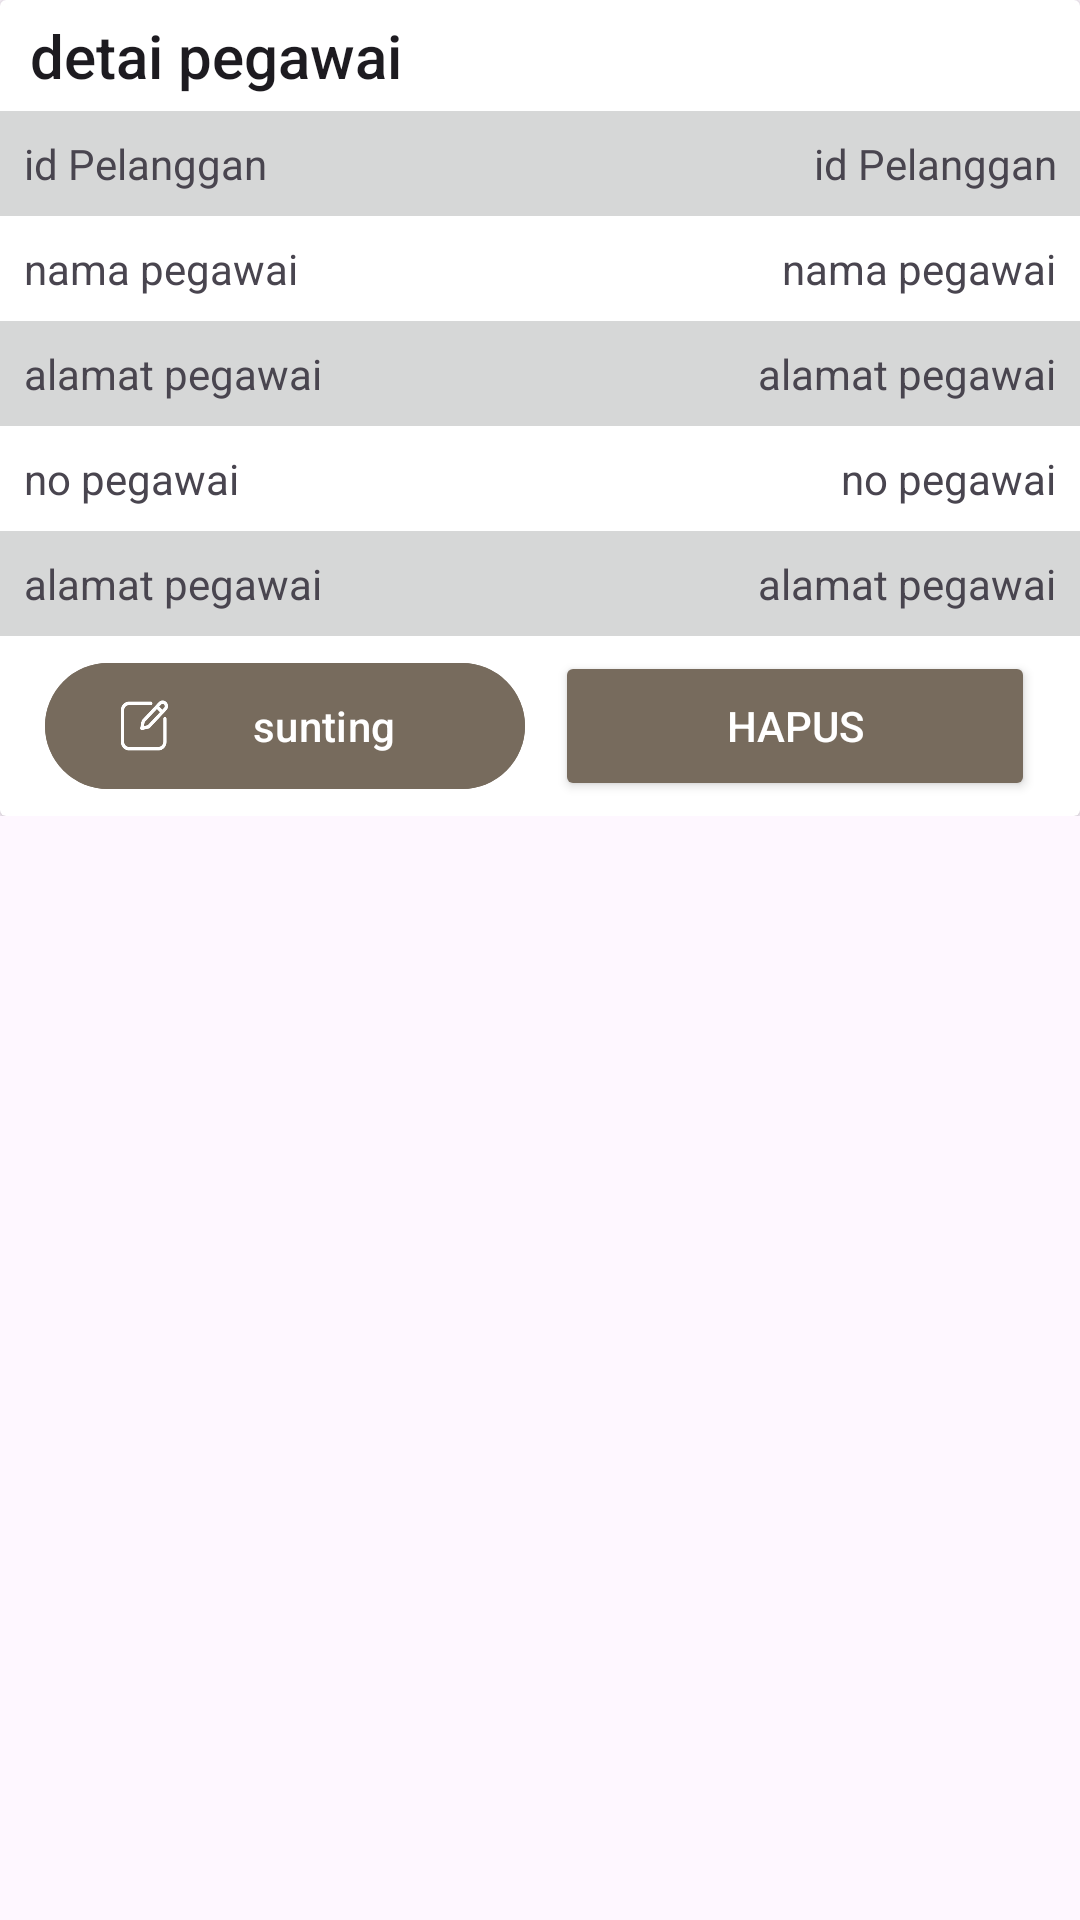

Produce the Android XML layout that renders to this screen, including the resource entries it uses.
<!-- AndroidManifest.xml: application theme Theme.Laundryy -->
<!-- res/layout/dialog_mod_pegawai.xml -->
<?xml version="1.0" encoding="utf-8"?>
<ScrollView xmlns:android="http://schemas.android.com/apk/res/android"
    android:layout_width="match_parent"
    android:layout_height="match_parent"
    xmlns:app="http://schemas.android.com/apk/res-auto"
    xmlns:tools="http://schemas.android.com/tools">
    <androidx.constraintlayout.widget.ConstraintLayout
        android:layout_width="match_parent"
        android:layout_height="wrap_content">
        <androidx.cardview.widget.CardView
            android:layout_width="match_parent"
            android:layout_height="wrap_content"
            android:layout_marginTop="10dp"
            android:layout_marginBottom="10dp"
            app:cardPreventCornerOverlap="false"
            tools:ignore="MissingConstraints">
            <LinearLayout
                android:layout_width="match_parent"
                android:layout_height="match_parent"
                android:orientation="vertical">
                <TextView
                    android:layout_width="match_parent"
                    android:layout_height="wrap_content"
                    android:paddingStart="10dp"
                    android:paddingTop="5dp"
                    android:paddingEnd="10dp"
                    android:paddingBottom="5dp"
                    android:textAppearance="@style/TextAppearance.AppCompat.Title"
                    android:text="@string/detailPegawai"/>
                <LinearLayout
                    android:layout_width="match_parent"
                    android:layout_height="match_parent"
                    android:gravity="center_horizontal|center_vertical"
                    android:background="?android:attr/colorButtonNormal"
                    android:padding="8dp"
                    android:orientation="horizontal">
                    <TextView
                        android:id="@+id/tvJudul1"
                        android:layout_width="wrap_content"
                        android:layout_height="wrap_content"
                        android:text="@string/tvCardPegawai_Id2"
                        android:layout_weight="1.35"/>
                    <TextView
                        android:id="@+id/tvJudul2"
                        android:layout_width="wrap_content"
                        android:layout_height="wrap_content"
                        android:text="@string/tvCardPegawai_Id2"
                        android:gravity="end"
                        android:layout_weight="1.35"/>
                </LinearLayout>
                <LinearLayout
                    android:layout_width="match_parent"
                    android:layout_height="match_parent"
                    android:gravity="center_horizontal|center_vertical"
                    android:padding="8dp"
                    android:orientation="horizontal">
                    <TextView
                        android:id="@+id/tvNama1"
                        android:layout_width="wrap_content"
                        android:layout_height="wrap_content"
                        android:text="@string/namaPegawai"
                        android:layout_weight="1.35"/>
                    <TextView
                        android:id="@+id/tvNama2"
                        android:layout_width="wrap_content"
                        android:layout_height="wrap_content"
                        android:text="@string/namaPegawai"
                        android:gravity="end"
                        android:layout_weight="1.35"/>
                </LinearLayout>
                <LinearLayout
                    android:layout_width="match_parent"
                    android:layout_height="match_parent"
                    android:gravity="center_horizontal|center_vertical"
                    android:background="?android:attr/colorButtonNormal"
                    android:padding="8dp"
                    android:orientation="horizontal">
                    <TextView
                        android:id="@+id/tvAlamat1"
                        android:layout_width="wrap_content"
                        android:layout_height="wrap_content"
                        android:text="@string/tvCardPegawai_Alamat"
                        android:layout_weight="1.35"/>
                    <TextView
                        android:id="@+id/tvAlamat2"
                        android:layout_width="wrap_content"
                        android:layout_height="wrap_content"
                        android:text="@string/tvCardPegawai_Alamat"
                        android:gravity="end"
                        android:layout_weight="1.35"/>
                </LinearLayout>
                <LinearLayout
                    android:layout_width="match_parent"
                    android:layout_height="match_parent"
                    android:gravity="center_horizontal|center_vertical"
                    android:padding="8dp"
                    android:orientation="horizontal">
                    <TextView
                        android:id="@+id/tvNo1"
                        android:layout_width="wrap_content"
                        android:layout_height="wrap_content"
                        android:text="@string/noPegawai"
                        android:layout_weight="1.35"/>
                    <TextView
                        android:id="@+id/tvNo2"
                        android:layout_width="wrap_content"
                        android:layout_height="wrap_content"
                        android:text="@string/noPegawai"
                        android:gravity="end"
                        android:layout_weight="1.35"/>
                </LinearLayout>
                <LinearLayout
                    android:layout_width="match_parent"
                    android:layout_height="match_parent"
                    android:gravity="center_horizontal|center_vertical"
                    android:background="?android:attr/colorButtonNormal"
                    android:padding="8dp"
                    android:orientation="horizontal">
                    <TextView
                        android:id="@+id/tvCabang1"
                        android:layout_width="wrap_content"
                        android:layout_height="wrap_content"
                        android:text="@string/alamatPegawai"
                        android:layout_weight="1.35"/>
                    <TextView
                        android:id="@+id/tvCabang2"
                        android:layout_width="wrap_content"
                        android:layout_height="wrap_content"
                        android:text="@string/alamatPegawai"
                        android:gravity="end"
                        android:layout_weight="1.35"/>
                </LinearLayout>
                <androidx.constraintlayout.widget.ConstraintLayout
                    android:layout_width="match_parent"
                    android:layout_height="wrap_content"
                    android:paddingTop="5dp"
                    android:paddingStart="10dp"
                    android:paddingEnd="10dp"
                    android:paddingBottom="5dp">
                    <com.google.android.material.button.MaterialButton
                        android:id="@+id/buttonsunting"
                        android:layout_width="0dp"
                        android:layout_height="50dp"
                        android:layout_marginEnd="5dp"
                        android:layout_marginStart="5dp"
                        android:text="@string/sunting"
                        app:icon="@drawable/edit"
                        android:textColor="#ffffff"
                        android:backgroundTint="#776B5D"
                        app:layout_constraintBottom_toBottomOf="parent"
                        app:layout_constraintStart_toStartOf="parent"
                        app:layout_constraintEnd_toStartOf="@+id/buttonhapus"
                        app:layout_constraintTop_toTopOf="parent"/>
                    <Button
                        android:id="@+id/buttonhapus"
                        android:layout_width="0dp"
                        android:layout_height="50dp"
                        android:layout_marginEnd="5dp"
                        android:layout_marginStart="5dp"
                        android:text="@string/hapusMod"
                        app:icon="@drawable/hapus"
                        android:textColor="#ffffff"
                        android:backgroundTint="#776B5D"
                        app:layout_constraintBottom_toBottomOf="parent"
                        app:layout_constraintEnd_toEndOf="parent"
                        app:layout_constraintStart_toEndOf="@+id/buttonsunting"
                        app:layout_constraintTop_toTopOf="parent"/>
                </androidx.constraintlayout.widget.ConstraintLayout>
            </LinearLayout>
        </androidx.cardview.widget.CardView>
    </androidx.constraintlayout.widget.ConstraintLayout>
</ScrollView>
<!-- resources referenced by this layout -->
<resources>
  <!-- drawable edit: png bitmap (drawable, 9486 bytes) -->
  <!-- drawable hapus: png bitmap (drawable, 6025 bytes) -->
  <string name="alamatPegawai">alamat pegawai</string>
  <string name="detailPegawai">detai pegawai</string>
  <string name="hapusMod">hapus</string>
  <string name="namaPegawai">nama pegawai</string>
  <string name="noPegawai">no pegawai</string>
  <string name="sunting">sunting</string>
  <string name="tvCardPegawai_Alamat">alamat pegawai</string>
  <string name="tvCardPegawai_Id2">id Pelanggan</string>
  <style name="Theme.Laundryy" parent="Base.Theme.Laundryy" />
  <style name="Base.Theme.Laundryy" parent="Theme.Material3.DayNight.NoActionBar">
          
          
      </style>
</resources>
